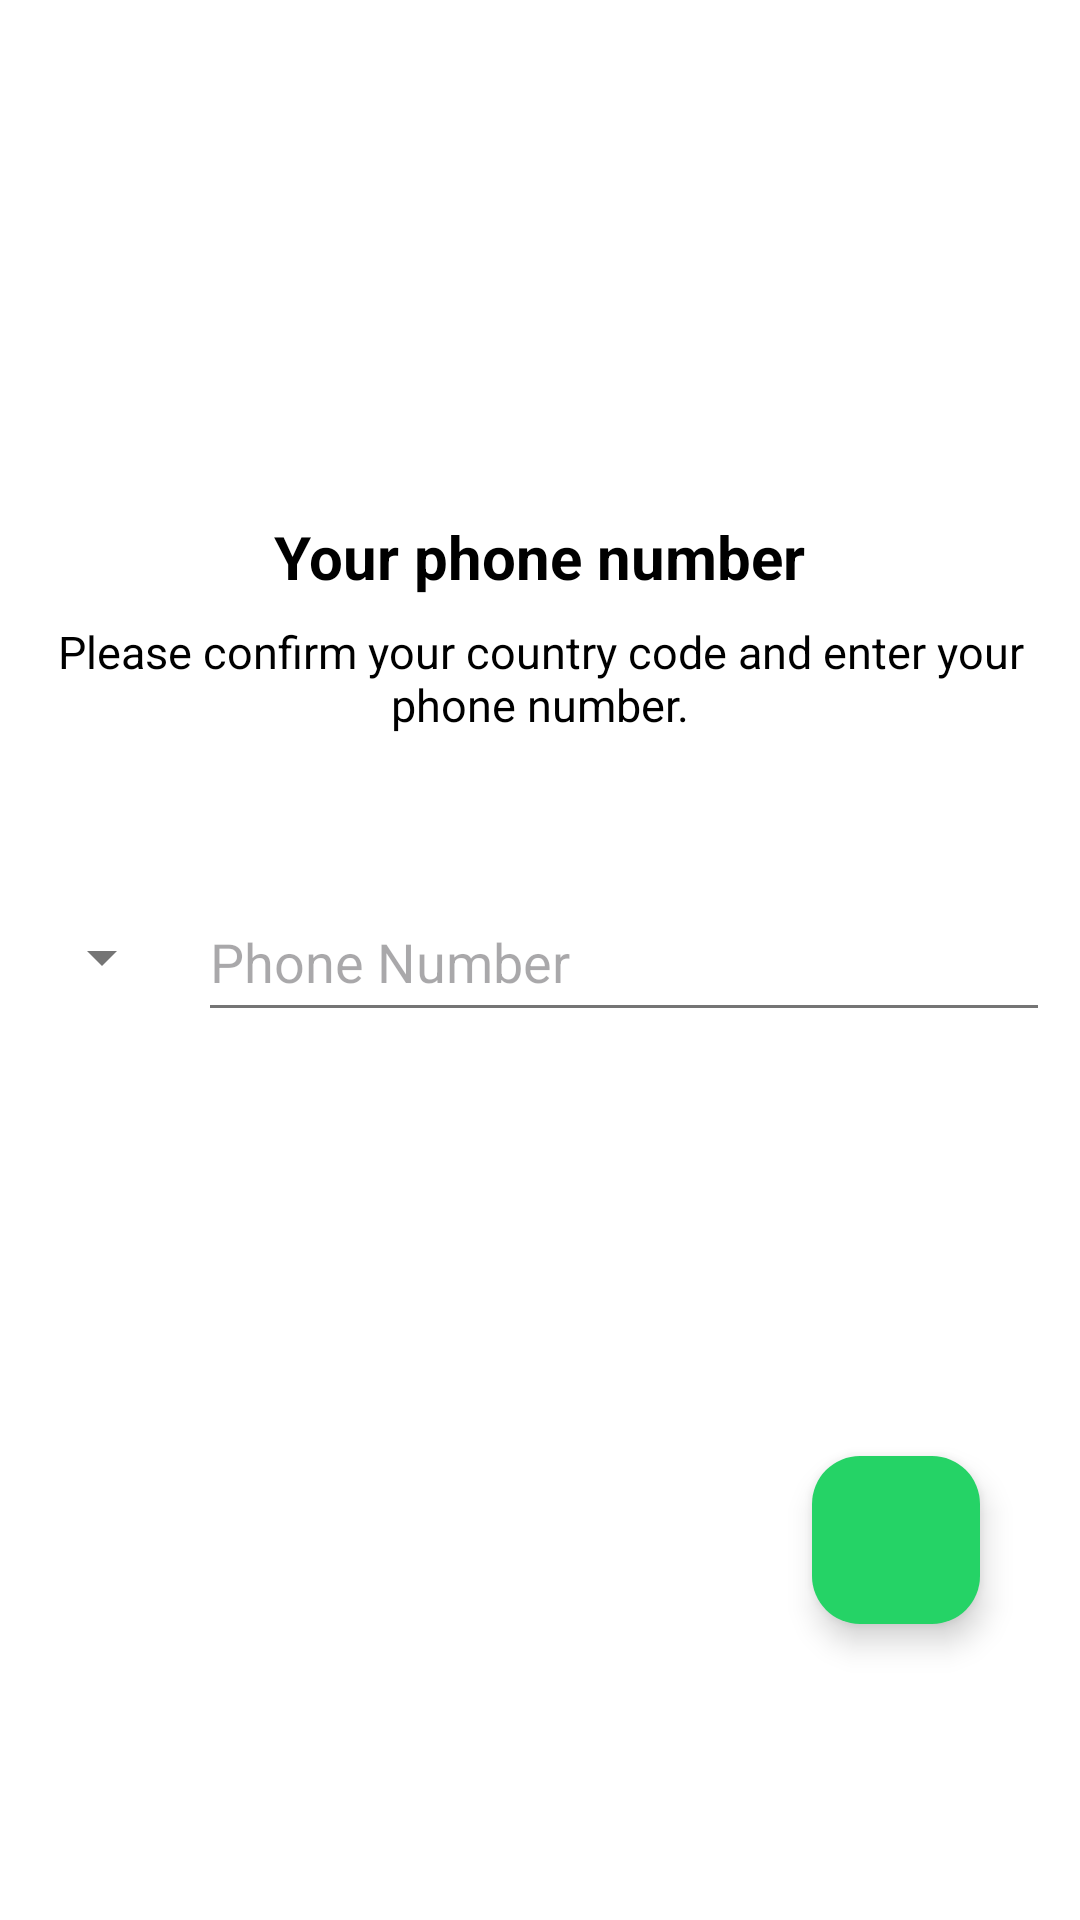

Produce the Android XML layout that renders to this screen, including the resource entries it uses.
<!-- AndroidManifest.xml: application theme Theme.DreamChat -->
<!-- res/layout/fragment_enter_phone.xml -->
<FrameLayout xmlns:android="http://schemas.android.com/apk/res/android"
    xmlns:app="http://schemas.android.com/apk/res-auto"
    xmlns:tools="http://schemas.android.com/tools"
    android:layout_width="match_parent"
    android:layout_height="match_parent">

    <androidx.constraintlayout.widget.ConstraintLayout
        android:layout_width="match_parent"
        android:layout_height="match_parent">

        <com.google.android.material.floatingactionbutton.FloatingActionButton
            android:id="@+id/fabNext"
            android:layout_width="59dp"
            android:layout_height="wrap_content"
            android:clickable="true"
            app:tint = "@color/white"
            app:backgroundTint="?attr/colorPrimary"
            app:layout_constraintBottom_toBottomOf="parent"
            app:layout_constraintEnd_toEndOf="parent"
            app:layout_constraintHorizontal_bias="0.89"
            app:layout_constraintStart_toStartOf="parent"
            app:layout_constraintTop_toTopOf="parent"
            app:layout_constraintVertical_bias="0.831"
            app:srcCompat="@drawable/stream_ui_ic_next"
            tools:srcCompat="@drawable/ic_arrow_forward_24" />

        <TextView
            android:id="@+id/textView"
            android:layout_width="wrap_content"
            android:layout_height="wrap_content"
            android:layout_marginTop="172dp"
            android:text="Your phone number"
            android:textSize="20sp"
            android:textStyle="bold"
            app:layout_constraintEnd_toEndOf="parent"
            app:layout_constraintStart_toStartOf="parent"
            app:layout_constraintTop_toTopOf="parent" />

        <RelativeLayout
            android:layout_width="wrap_content"
            android:layout_height="wrap_content"
            android:layout_marginTop="284dp"
            android:padding="10dp"
            app:layout_constraintEnd_toEndOf="parent"
            app:layout_constraintHorizontal_bias="0.0"
            app:layout_constraintStart_toStartOf="parent"
            app:layout_constraintTop_toTopOf="parent">

            <Spinner
                android:id="@+id/spinner_country_codes"
                android:layout_width="wrap_content"
                android:layout_height="50dp"
                android:layout_alignParentStart="true"
                android:layout_centerVertical="true" />

            <EditText
                android:id="@+id/edit_text_phone_number"
                android:layout_width="match_parent"
                android:layout_height="50dp"
                android:layout_alignParentEnd="true"
                android:layout_centerVertical="true"
                android:layout_marginStart="8dp"
                android:layout_toEndOf="@id/spinner_country_codes"
                android:drawableStart="@drawable/ic_phone"
                android:hint="Phone Number"
                android:inputType="phone" />

        </RelativeLayout>

        <TextView
            android:id="@+id/textView2"
            android:layout_width="325dp"
            android:layout_height="wrap_content"
            android:layout_marginTop="8dp"
            android:text="Please confirm your country code and enter your phone number."
            android:textAlignment="center"
            android:textSize="15sp"
            app:layout_constraintEnd_toEndOf="parent"
            app:layout_constraintHorizontal_bias="0.503"
            app:layout_constraintStart_toStartOf="parent"
            app:layout_constraintTop_toBottomOf="@+id/textView" />
    </androidx.constraintlayout.widget.ConstraintLayout>

</FrameLayout>
<!-- resources referenced by this layout -->
<resources>
  <color name="white">#FFFFFFFF</color>
  <style name="Theme.DreamChat" parent="Base.Theme.DreamChat" />
  <style name="Base.Theme.DreamChat" parent="Theme.Material3.DayNight.NoActionBar">
          <item name="colorSecondary">@color/whatsapp_primary</item>
          <item name="colorPrimaryVariant">@color/whatsapp_primary_variant</item>
          <item name="colorPrimary">@color/whatsapp_secondary</item>
          <item name="android:colorBackground">@color/whatsapp_background</item>
          <item name="android:textColor">@color/whatsapp_text</item>
          <item name="android:textColorSecondary">@color/whatsapp_text_secondary</item>
      </style>
  <color name="whatsapp_primary">#075E54</color>
  <color name="whatsapp_primary_variant">#128C7E</color>
  <color name="whatsapp_secondary">#25D366</color>
  <color name="whatsapp_background">#FFFFFF</color>
  <color name="whatsapp_text">#000000</color>
  <color name="whatsapp_text_secondary">#757575</color>
</resources>
